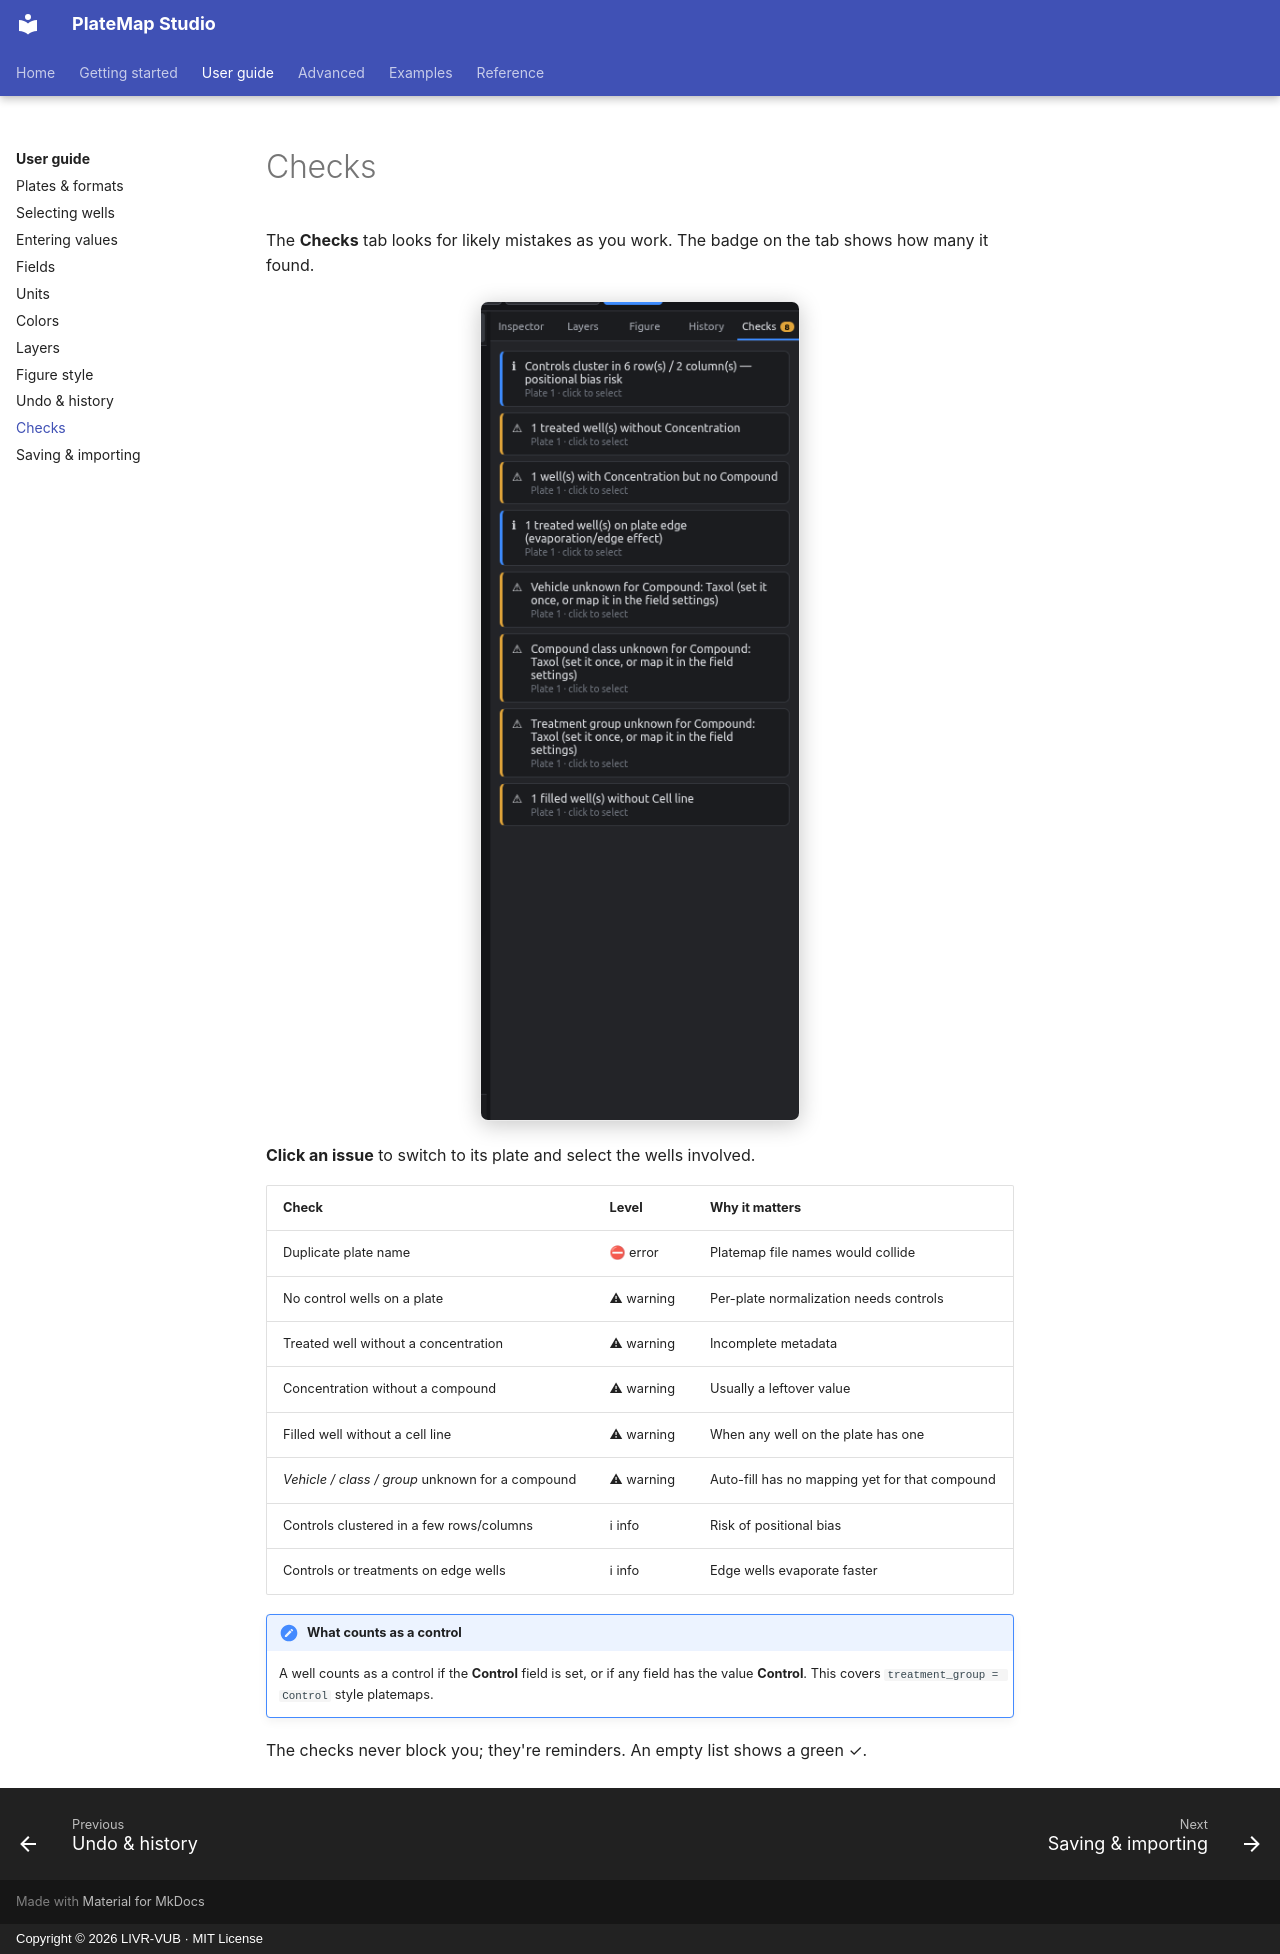

repository: LIVR-VUB/Platemap-studio · page: user-guide/checks/index.html · generator: mkdocs · copyright: Copyright © 2026 LIVR-VUB · MIT License

# Checks

The **Checks** tab looks for likely mistakes as you work. The badge on the tab shows how many it found.

<figure markdown="span">
  ![Checks panel](../assets/screens/panel-checks.png){ .shot width="320" }
</figure>

**Click an issue** to switch to its plate and select the wells involved.

| Check | Level | Why it matters |
|---|---|---|
| Duplicate plate name | ⛔ error | Platemap file names would collide |
| No control wells on a plate | ⚠ warning | Per-plate normalization needs controls |
| Treated well without a concentration | ⚠ warning | Incomplete metadata |
| Concentration without a compound | ⚠ warning | Usually a leftover value |
| Filled well without a cell line | ⚠ warning | When any well on the plate has one |
| *Vehicle / class / group* unknown for a compound | ⚠ warning | Auto-fill has no mapping yet for that compound |
| Controls clustered in a few rows/columns | ℹ info | Risk of positional bias |
| Controls or treatments on edge wells | ℹ info | Edge wells evaporate faster |

!!! note "What counts as a control"
    A well counts as a control if the **Control** field is set, or if any field has the value **Control**. This covers `treatment_group = Control` style platemaps.

The checks never block you; they're reminders. An empty list shows a green ✓.
